Run: headless pygame with SDL's dummy video driver; simulated clock (each Clock.tick advances the game by its frame time, no real sleeping); random seed 0; keys injected as events and as key.get_pressed() state; no mouse input.
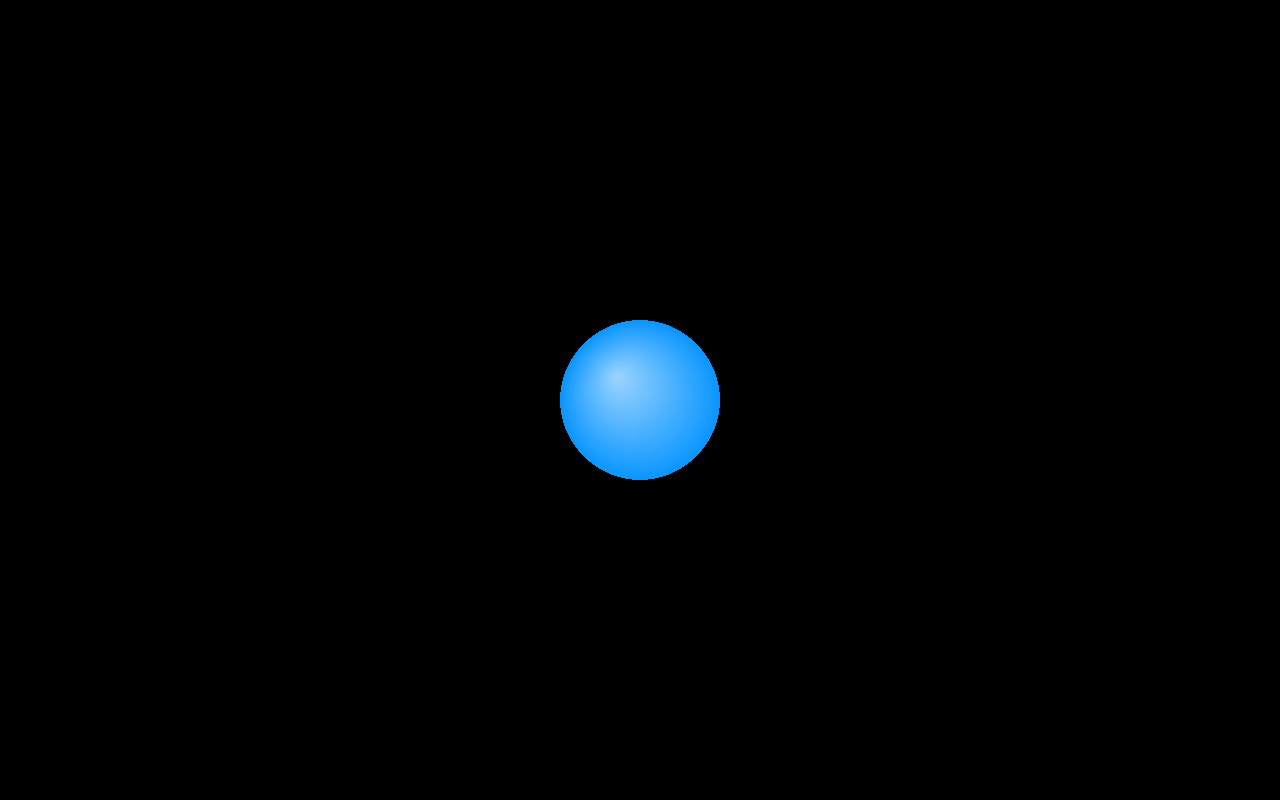
Frame 1 of 4 · flips 1–60 · no input
Frame 2 of 4 · flips 61–180 · tapped SPACE, RETURN · held RIGHT (→), D · screen unchanged from frame 1, image omitted
Frame 3 of 4 · flips 181–300 · held DOWN (↓), S · screen unchanged from frame 2, image omitted
Frame 4 of 4 · flips 301–420 · held LEFT (←), A, UP (↑), W · screen unchanged from frame 3, image omitted

The pygame program that drew these frames:

import pygame
import sys

pygame.init()
HEIGHT = 800
WIDTH = 1280
screen = pygame.display.set_mode((WIDTH, HEIGHT))
pygame.display.set_caption("draw_sphere.py")

RED = (255, 0, 0)
GREEN = (0, 255, 0)
BLUE = (0, 0, 255)
UNKOWN = (10, 150, 255)

clock = pygame.time.Clock()

def draw_sphere(surface, centre, radius, colour):
    x, y = centre
    #Draws many circles inside each other starting from full radius (80) going down by 1 each time
    for i in range(radius, 0, -1):
        fade = i / radius   #Just a measurement of how close to the full circle size the circle is
        #Turns each smaller circle lighter and lighter in colour changing 1 colour channel at a time
        r_new = min(255, int(colour[0] + (255 - colour[0]) * (1 - fade) * 0.6))
        g_new = min(255, int(colour[1] + (255 - colour[1]) * (1 - fade) * 0.6))
        b_new = min(255, int(colour[2] + (255 - colour[2]) * (1 - fade) * 0.6))
        new_colour = (r_new, g_new, b_new)  #Joins the 3 new colour values into 1 new_colour
        offset = int((radius - i) * 0.3)  #Shifts each circle slightly towardss a corner to give the shading effect
        pygame.draw.circle(surface, new_colour, (x - offset, y - offset), i)

active = True
while active:
    for event in pygame.event.get():
        if event.type == pygame.QUIT:
            active = False

    screen.fill((0,0,0))
    draw_sphere(screen, (WIDTH //2, HEIGHT //2), 80, UNKOWN)
    pygame.display.flip()
    clock.tick(60)
pygame.quit()
sys.exit()
